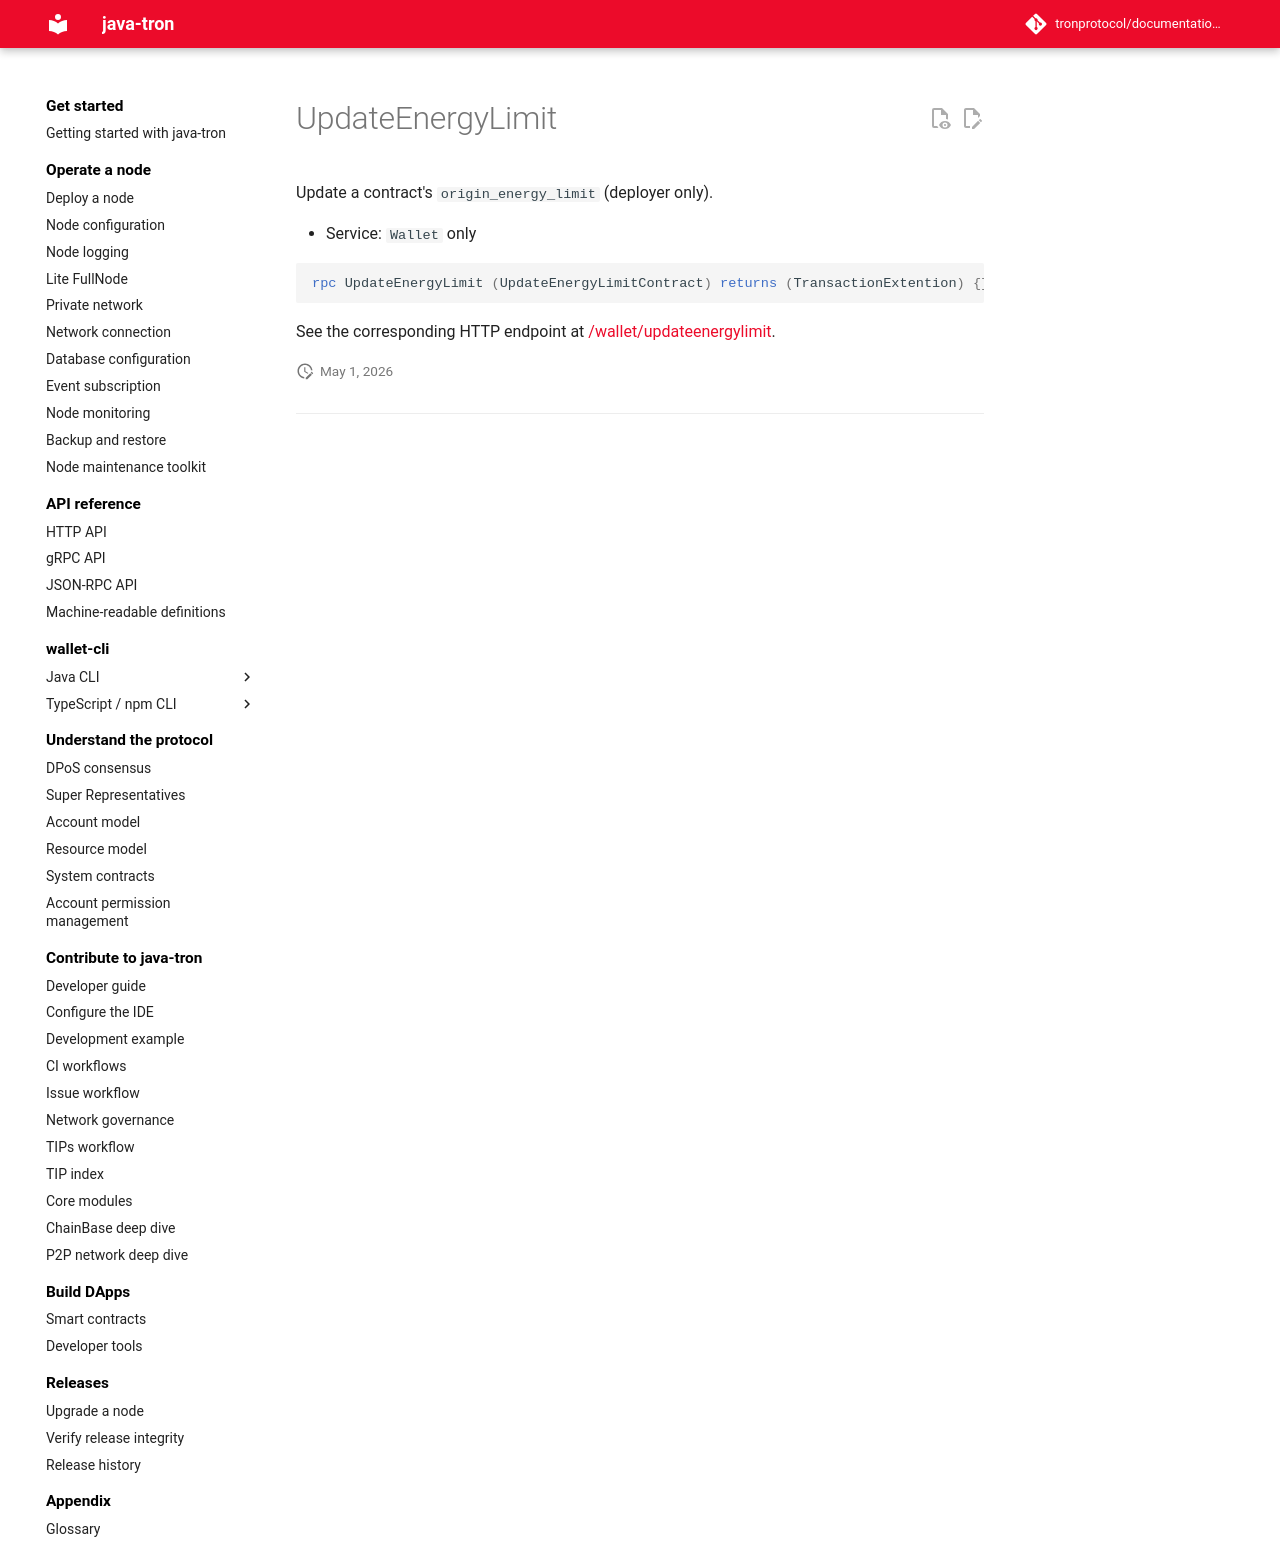

repository: tronprotocol/documentation-en · page: api/rpc/smart-contract/UpdateEnergyLimit/index.html · generator: mkdocs

# UpdateEnergyLimit

Update a contract's `origin_energy_limit` (deployer only).

- Service: `Wallet` only

```protobuf
rpc UpdateEnergyLimit (UpdateEnergyLimitContract) returns (TransactionExtention) {}
```

See the corresponding HTTP endpoint at [/wallet/updateenergylimit](../../http/smart-contract/updateenergylimit.md).
